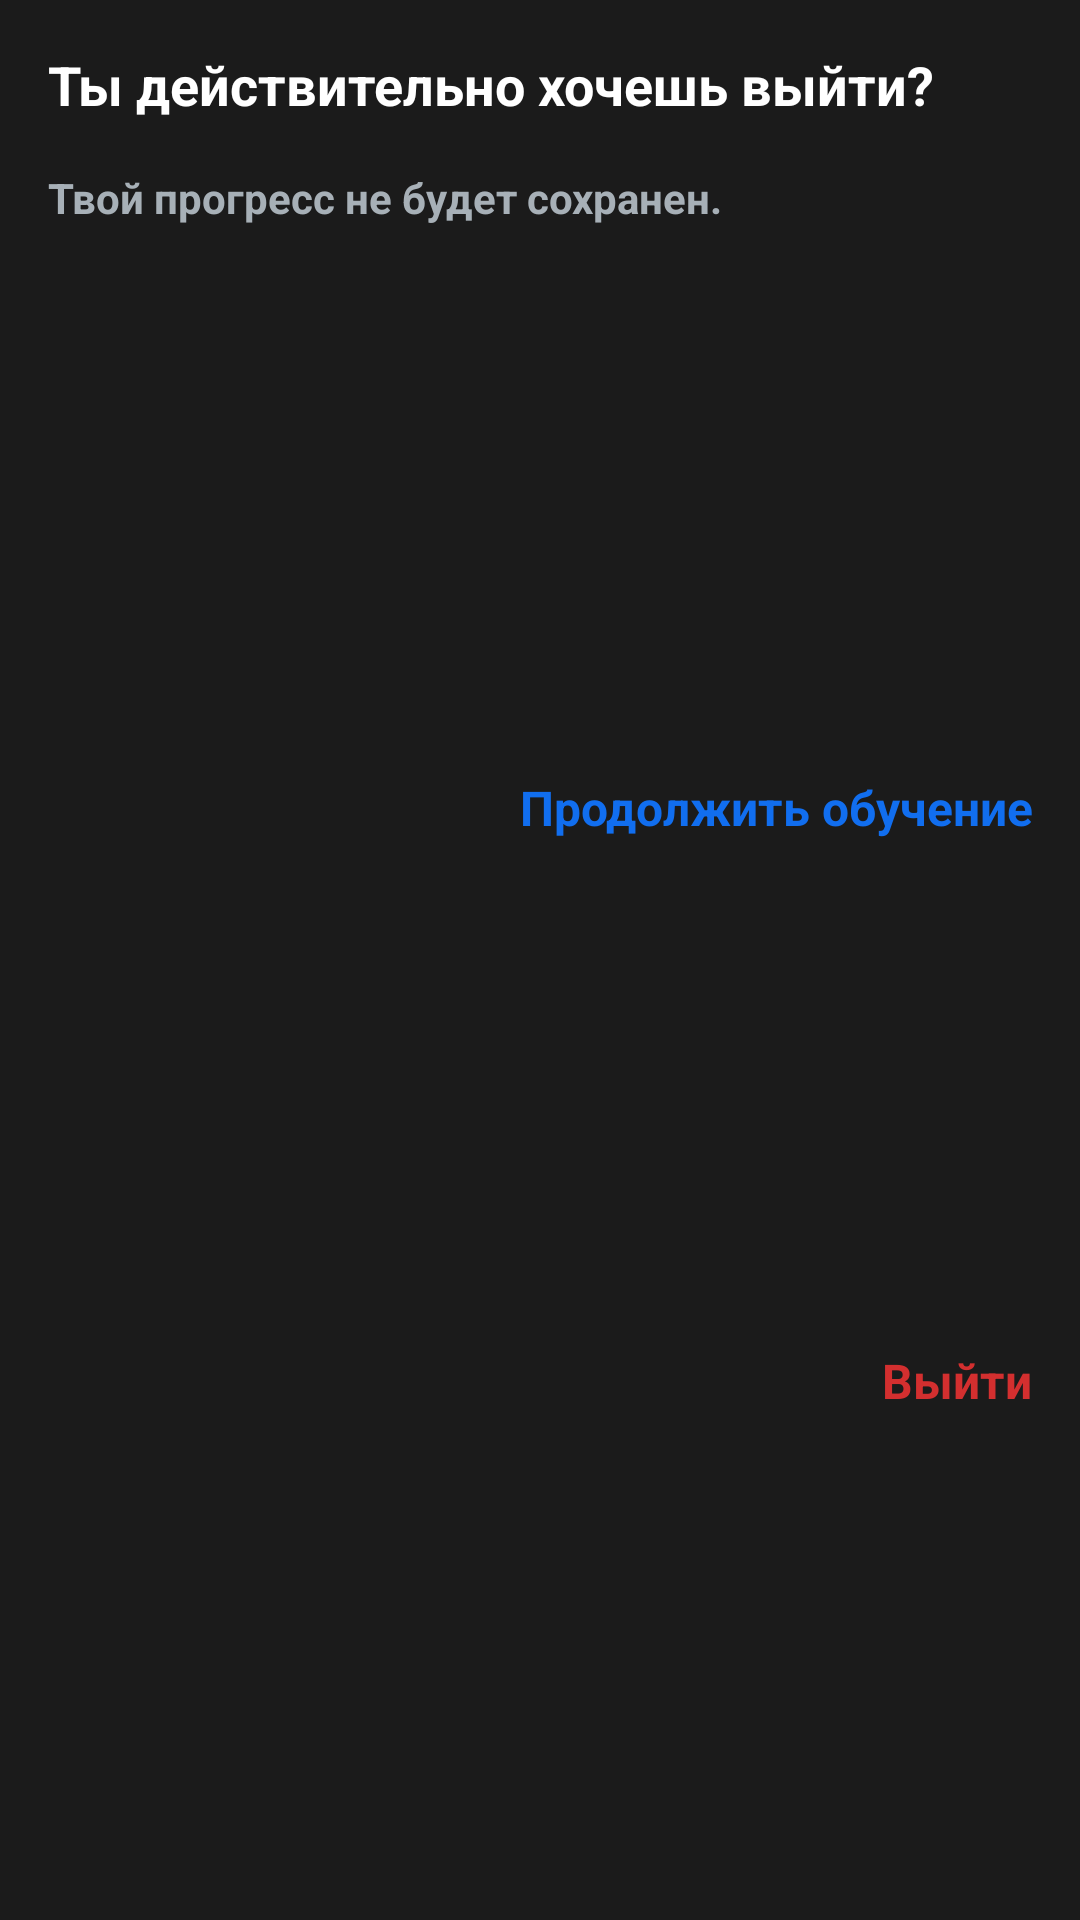

Layout XML and referenced resources for this Android screen:
<!-- AndroidManifest.xml: application theme Theme.Peil -->
<!-- res/layout/dialog_exit_learning_lesson.xml -->
<?xml version="1.0" encoding="utf-8"?>
<androidx.constraintlayout.widget.ConstraintLayout xmlns:android="http://schemas.android.com/apk/res/android"
    xmlns:app="http://schemas.android.com/apk/res-auto"
    android:layout_width="match_parent"
    android:layout_height="wrap_content"
    android:background="@color/dark_grey">

    <TextView
        android:id="@+id/text_dialog_title"
        android:layout_width="match_parent"
        android:layout_height="wrap_content"
        android:layout_margin="16dp"
        android:text="Ты действительно хочешь выйти?"
        android:textColor="@color/white"
        android:textSize="18sp"
        android:textStyle="bold"
        app:layout_constraintEnd_toEndOf="parent"
        app:layout_constraintStart_toStartOf="parent"
        app:layout_constraintTop_toTopOf="parent" />

    <TextView
        android:id="@+id/text_dialog_message"
        android:layout_width="0dp"
        android:layout_height="wrap_content"
        android:layout_margin="16dp"
        android:text="Твой прогресс не будет сохранен."
        android:textColor="@color/light_grey"
        android:textSize="14sp"
        android:textStyle="bold"
        app:layout_constraintEnd_toEndOf="parent"
        app:layout_constraintStart_toStartOf="parent"
        app:layout_constraintTop_toBottomOf="@+id/text_dialog_title" />

    <TextView
        android:id="@+id/text_dialog_positive"
        android:layout_width="0dp"
        android:layout_height="wrap_content"
        android:layout_marginStart="16dp"
        android:layout_marginTop="30dp"
        android:layout_marginEnd="16dp"
        android:gravity="end"
        android:text="Продолжить обучение"
        android:textColor="@color/blue"
        android:textSize="16sp"
        android:textStyle="bold"
        app:layout_constraintBottom_toTopOf="@+id/text_dialog_negative"
        app:layout_constraintEnd_toEndOf="parent"
        app:layout_constraintStart_toStartOf="parent"
        app:layout_constraintTop_toBottomOf="@+id/text_dialog_message" />

    <TextView
        android:id="@+id/text_dialog_negative"
        android:layout_width="0dp"
        android:layout_height="wrap_content"
        android:layout_margin="16dp"
        android:gravity="end"
        android:text="Выйти"
        android:textColor="@color/red"
        android:textSize="16sp"
        android:textStyle="bold"
        app:layout_constraintBottom_toBottomOf="parent"
        app:layout_constraintEnd_toEndOf="parent"
        app:layout_constraintStart_toStartOf="parent"
        app:layout_constraintTop_toBottomOf="@id/text_dialog_positive" />

</androidx.constraintlayout.widget.ConstraintLayout>
<!-- resources referenced by this layout -->
<resources>
  <color name="blue">#116EEF</color>
  <color name="dark_grey">#1B1B1B</color>
  <color name="light_grey">#A7B0B7</color>
  <color name="red">#D32F2F</color>
  <color name="white">#FFFFFFFF</color>
  <style name="Theme.Peil" parent="Theme.MaterialComponents.DayNight.NoActionBar">
          
          <item name="colorPrimary">@color/dark_grey</item>
          <item name="colorPrimaryVariant">@color/dark_grey</item>
          <item name="colorOnPrimary">@color/blue</item>
          
          <item name="colorSecondary">@color/teal_200</item>
          <item name="colorSecondaryVariant">@color/white</item>
          <item name="colorOnSecondary">@color/dark_grey</item>
          <item name="colorOnSurface">@color/light_grey</item>
          
          <item name="android:statusBarColor" tools:targetApi="l">?attr/colorPrimaryVariant</item>
          
      </style>
  <color name="teal_200">#FF03DAC5</color>
</resources>
